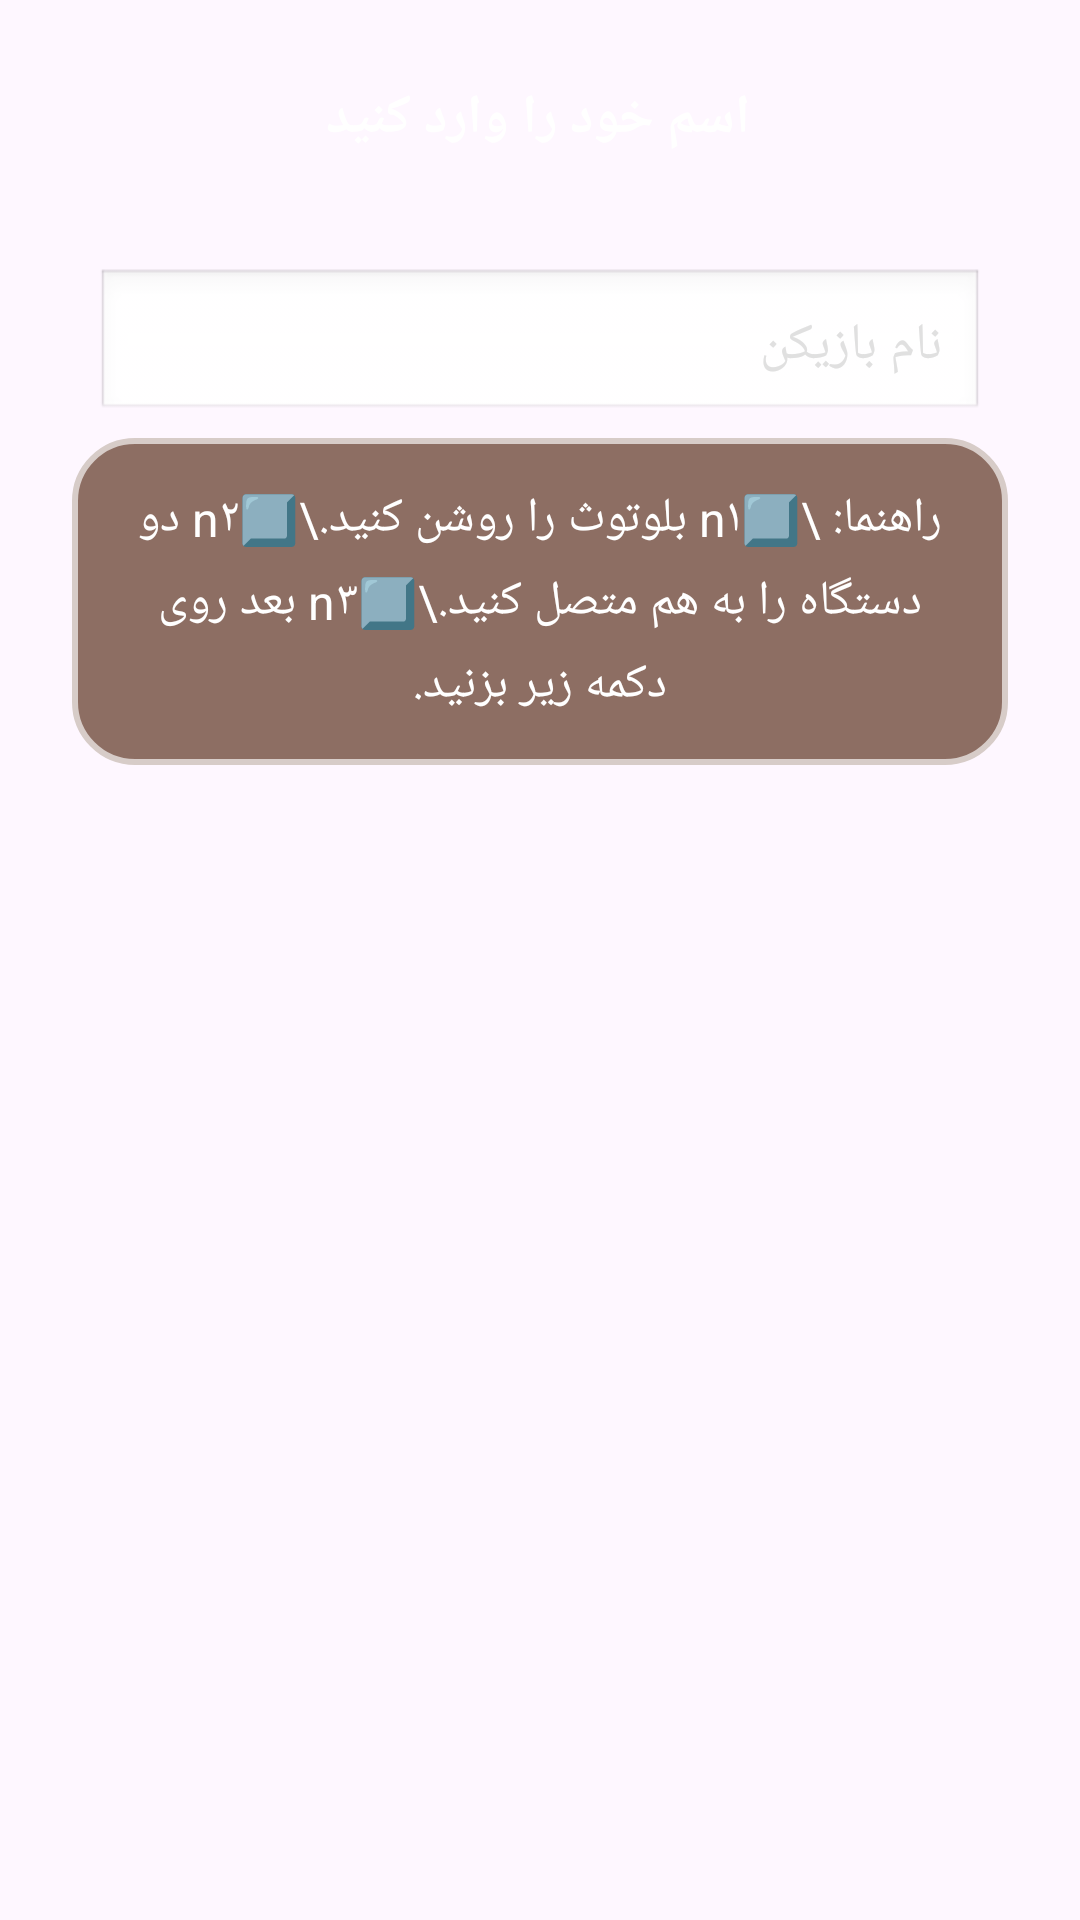

Write the Android layout XML for this screen, with the resource values it uses.
<!-- AndroidManifest.xml: application theme Theme.NimGame -->
<!-- res/layout/namepalyer.xml -->
<?xml version="1.0" encoding="utf-8"?>
<androidx.constraintlayout.widget.ConstraintLayout xmlns:android="http://schemas.android.com/apk/res/android"
    xmlns:app="http://schemas.android.com/apk/res-auto"
    xmlns:tools="http://schemas.android.com/tools"
    android:layout_width="match_parent"
    android:layout_height="match_parent">

    <ImageView
        android:id="@+id/imageView58"
        android:layout_width="wrap_content"
        android:layout_height="wrap_content"
        app:layout_constraintBottom_toBottomOf="parent"
        app:layout_constraintEnd_toEndOf="parent"
        app:layout_constraintStart_toStartOf="parent"
        app:layout_constraintTop_toTopOf="parent"
        app:srcCompat="@drawable/chatgpt_image_dec_26__2025__10_06_54_pm" />


    <EditText
        android:id="@+id/editTextName"
        android:layout_width="0dp"
        android:layout_height="wrap_content"
        android:layout_marginStart="32dp"
        android:layout_marginEnd="32dp"
        android:background="@android:drawable/edit_text"
        android:gravity="right|center_vertical"
        android:hint="نام بازیکن"
        android:inputType="textPersonName"
        android:padding="14dp"
        android:textColor="#000000"
        android:textColorHint="#E0E0E0"
        android:textDirection="rtl"
        android:textSize="17sp"
        app:layout_constraintBottom_toBottomOf="parent"
        app:layout_constraintEnd_toEndOf="parent"
        app:layout_constraintHorizontal_bias="0.0"
        app:layout_constraintStart_toStartOf="parent"
        app:layout_constraintTop_toTopOf="parent"
        app:layout_constraintVertical_bias="0.152" />

    <ImageView
        android:id="@+id/nextbluetooth"
        android:layout_width="150dp"
        android:layout_height="181dp"
        android:onClick="goToBluetoothChecker"
        app:layout_constraintBottom_toBottomOf="parent"
        app:layout_constraintEnd_toEndOf="parent"
        app:layout_constraintHorizontal_bias="0.497"
        app:layout_constraintStart_toStartOf="parent"
        app:layout_constraintTop_toTopOf="parent"
        app:layout_constraintVertical_bias="0.567"
        app:srcCompat="@drawable/icons8_next_100" />

    <TextView
        android:id="@+id/textView5"
        android:layout_width="wrap_content"
        android:layout_height="wrap_content"
        android:padding="8dp"
        android:text="اسم خود را وارد کنید"
        android:textColor="#FFFFFF"
        android:textSize="18sp"
        android:textStyle="bold"
        app:layout_constraintBottom_toTopOf="@+id/editTextName"
        app:layout_constraintEnd_toEndOf="parent"
        app:layout_constraintHorizontal_bias="0.497"
        app:layout_constraintStart_toStartOf="parent"
        app:layout_constraintTop_toTopOf="parent"
        app:layout_constraintVertical_bias="0.392" />

    <TextView
        android:id="@+id/textView3"
        android:layout_width="0dp"
        android:layout_height="wrap_content"
        android:layout_marginStart="24dp"
        android:layout_marginEnd="24dp"
        android:background="@drawable/bg_guide"
        android:gravity="center"
        android:lineSpacingExtra="6dp"
        android:padding="16dp"
        android:text="راهنما: \n۱️⃣ بلوتوث را روشن کنید.\n۲️⃣ دو دستگاه را به هم متصل کنید.\n۳️⃣ بعد روی دکمه زیر بزنید."
        android:textColor="#FFFFFF"
        android:textSize="16sp"
        app:layout_constraintBottom_toTopOf="@+id/nextbluetooth"
        app:layout_constraintEnd_toEndOf="parent"
        app:layout_constraintHorizontal_bias="0.0"
        app:layout_constraintStart_toStartOf="parent"
        app:layout_constraintTop_toBottomOf="@+id/editTextName" />

</androidx.constraintlayout.widget.ConstraintLayout>
<!-- resources referenced by this layout -->
<resources>
  <!-- drawable bg_guide (drawable) -->
  <?xml version="1.0" encoding="utf-8"?>
  <shape xmlns:android="http://schemas.android.com/apk/res/android">
      <solid android:color="#8D6E63"/>  
      <corners android:radius="20dp"/>
      <stroke
          android:width="2dp"
          android:color="#D7CCC8"/>  
  </shape>
  <style name="Theme.NimGame" parent="Base.Theme.NimGame" />
  <style name="Base.Theme.NimGame" parent="Theme.Material3.DayNight.NoActionBar">
          
          
      </style>
</resources>
